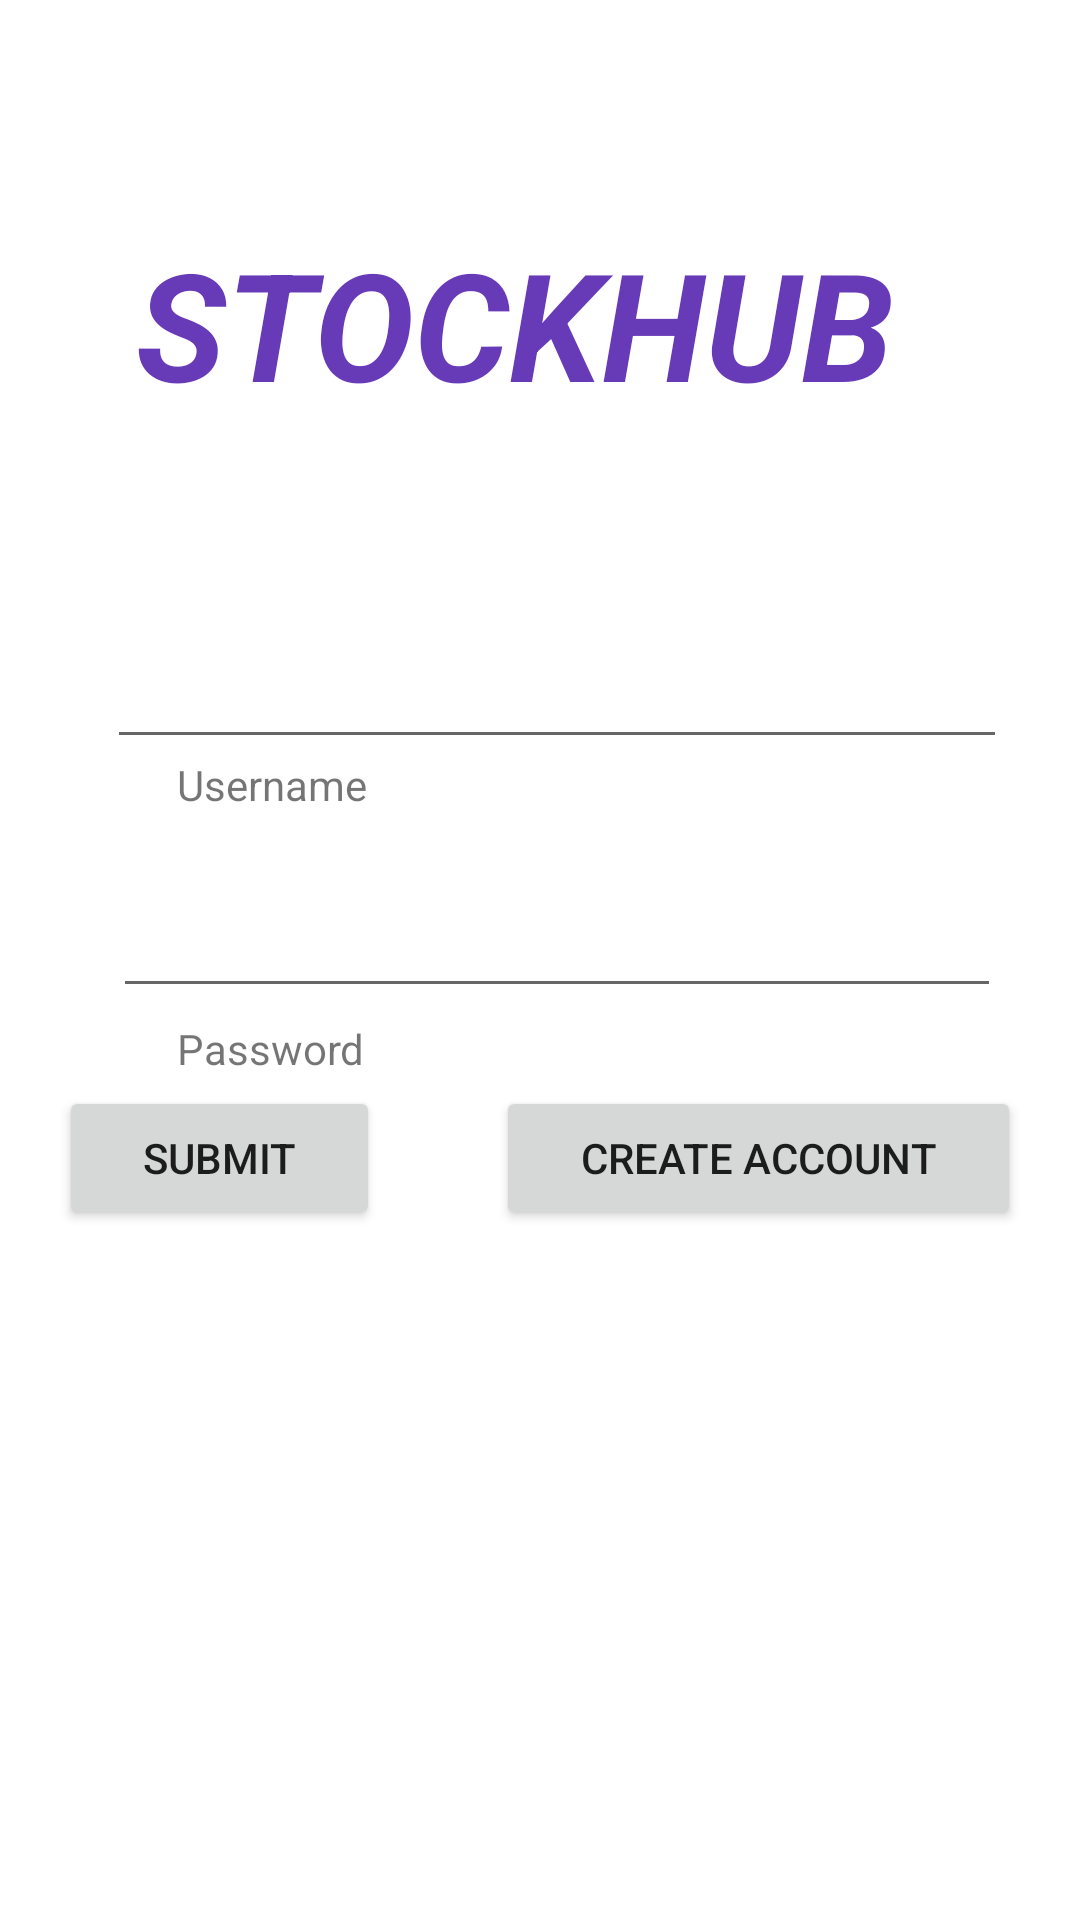

Android layout source for this screen:
<!-- AndroidManifest.xml: application theme Theme.GregoryBellInventoryApp -->
<!-- res/layout/activity_main.xml -->
<?xml version="1.0" encoding="utf-8"?>
<androidx.constraintlayout.widget.ConstraintLayout xmlns:android="http://schemas.android.com/apk/res/android"
    xmlns:app="http://schemas.android.com/apk/res-auto"
    xmlns:tools="http://schemas.android.com/tools"
    android:layout_width="match_parent"
    android:layout_height="match_parent">

    <EditText
        android:id="@+id/editUsername"
        android:layout_width="300dp"
        android:layout_height="52dp"
        android:layout_marginStart="96dp"
        android:layout_marginTop="201dp"
        android:layout_marginEnd="85dp"
        android:layout_marginBottom="24dp"
        android:ems="10"
        android:inputType="text"
        app:layout_constraintBottom_toTopOf="@+id/editPassword"
        app:layout_constraintEnd_toEndOf="parent"
        app:layout_constraintStart_toStartOf="parent"
        app:layout_constraintTop_toTopOf="parent" />

    <EditText
        android:id="@+id/editPassword"
        android:layout_width="296dp"
        android:layout_height="35dp"
        android:layout_marginStart="96dp"
        android:layout_marginTop="24dp"
        android:layout_marginEnd="85dp"
        android:layout_marginBottom="5dp"
        android:ems="10"
        android:inputType="textPassword"
        app:layout_constraintBottom_toTopOf="@+id/textView3"
        app:layout_constraintEnd_toEndOf="parent"
        app:layout_constraintStart_toStartOf="parent"
        app:layout_constraintTop_toBottomOf="@+id/editUsername" />

    <Button
        android:id="@+id/button"
        android:layout_width="107dp"
        android:layout_height="48dp"
        android:layout_marginTop="26dp"
        android:text="Submit"
        app:layout_constraintEnd_toStartOf="@+id/button2"
        app:layout_constraintStart_toStartOf="parent"
        app:layout_constraintTop_toBottomOf="@+id/editPassword" />

    <Button
        android:id="@+id/button2"
        android:layout_width="175dp"
        android:layout_height="48dp"
        android:layout_marginStart="19dp"
        android:layout_marginTop="26dp"
        android:text="Create Account"
        app:layout_constraintEnd_toEndOf="parent"
        app:layout_constraintStart_toEndOf="@+id/button"
        app:layout_constraintTop_toBottomOf="@+id/editPassword" />

    <TextView
        android:id="@+id/textView2"
        android:layout_width="wrap_content"
        android:layout_height="wrap_content"
        android:layout_marginStart="59dp"
        android:layout_marginEnd="288dp"
        android:layout_marginBottom="40dp"
        android:text="Username"
        app:layout_constraintBottom_toTopOf="@+id/textView3"
        app:layout_constraintEnd_toEndOf="parent"
        app:layout_constraintHorizontal_bias="0.0"
        app:layout_constraintStart_toStartOf="parent"
        app:layout_constraintTop_toTopOf="parent"
        app:layout_constraintVertical_bias="0.897" />

    <TextView
        android:id="@+id/textView3"
        android:layout_width="wrap_content"
        android:layout_height="wrap_content"
        android:layout_marginStart="59dp"
        android:layout_marginTop="4dp"
        android:text="Password"
        app:layout_constraintStart_toStartOf="parent"
        app:layout_constraintTop_toBottomOf="@+id/editPassword" />

    <TextView
        android:id="@+id/textView4"
        android:layout_width="wrap_content"
        android:layout_height="wrap_content"
        android:layout_marginStart="71dp"
        android:layout_marginTop="74dp"
        android:layout_marginEnd="88dp"
        android:layout_marginBottom="60dp"
        android:text="StockHub"
        android:textAllCaps="true"
        android:textColor="#673AB7"
        android:textSize="50sp"
        android:textStyle="bold|italic"
        app:layout_constraintBottom_toTopOf="@+id/editUsername"
        app:layout_constraintEnd_toEndOf="parent"
        app:layout_constraintStart_toStartOf="parent"
        app:layout_constraintTop_toTopOf="parent" />
</androidx.constraintlayout.widget.ConstraintLayout>
<!-- resources referenced by this layout -->
<resources>
  <style name="Theme.GregoryBellInventoryApp" parent="Theme.MaterialComponents.DayNight.DarkActionBar">
          
          <item name="colorPrimary">@color/purple_500</item>
          <item name="colorPrimaryVariant">@color/purple_700</item>
          <item name="colorOnPrimary">@color/white</item>
          
          <item name="colorSecondary">@color/teal_200</item>
          <item name="colorSecondaryVariant">@color/teal_700</item>
          <item name="colorOnSecondary">@color/black</item>
          
          <item name="android:statusBarColor">?attr/colorPrimaryVariant</item>
          
      </style>
  <!-- not gathered from this repository: default colours our renderer supplied (Android Studio template values) -->
  <color name="purple_500">#FF6200EE</color>
  <color name="purple_700">#FF3700B3</color>
  <color name="teal_200">#FF03DAC5</color>
  <color name="teal_700">#FF018786</color>
  <color name="black">#FF000000</color>
  <color name="white">#FFFFFFFF</color>
</resources>
